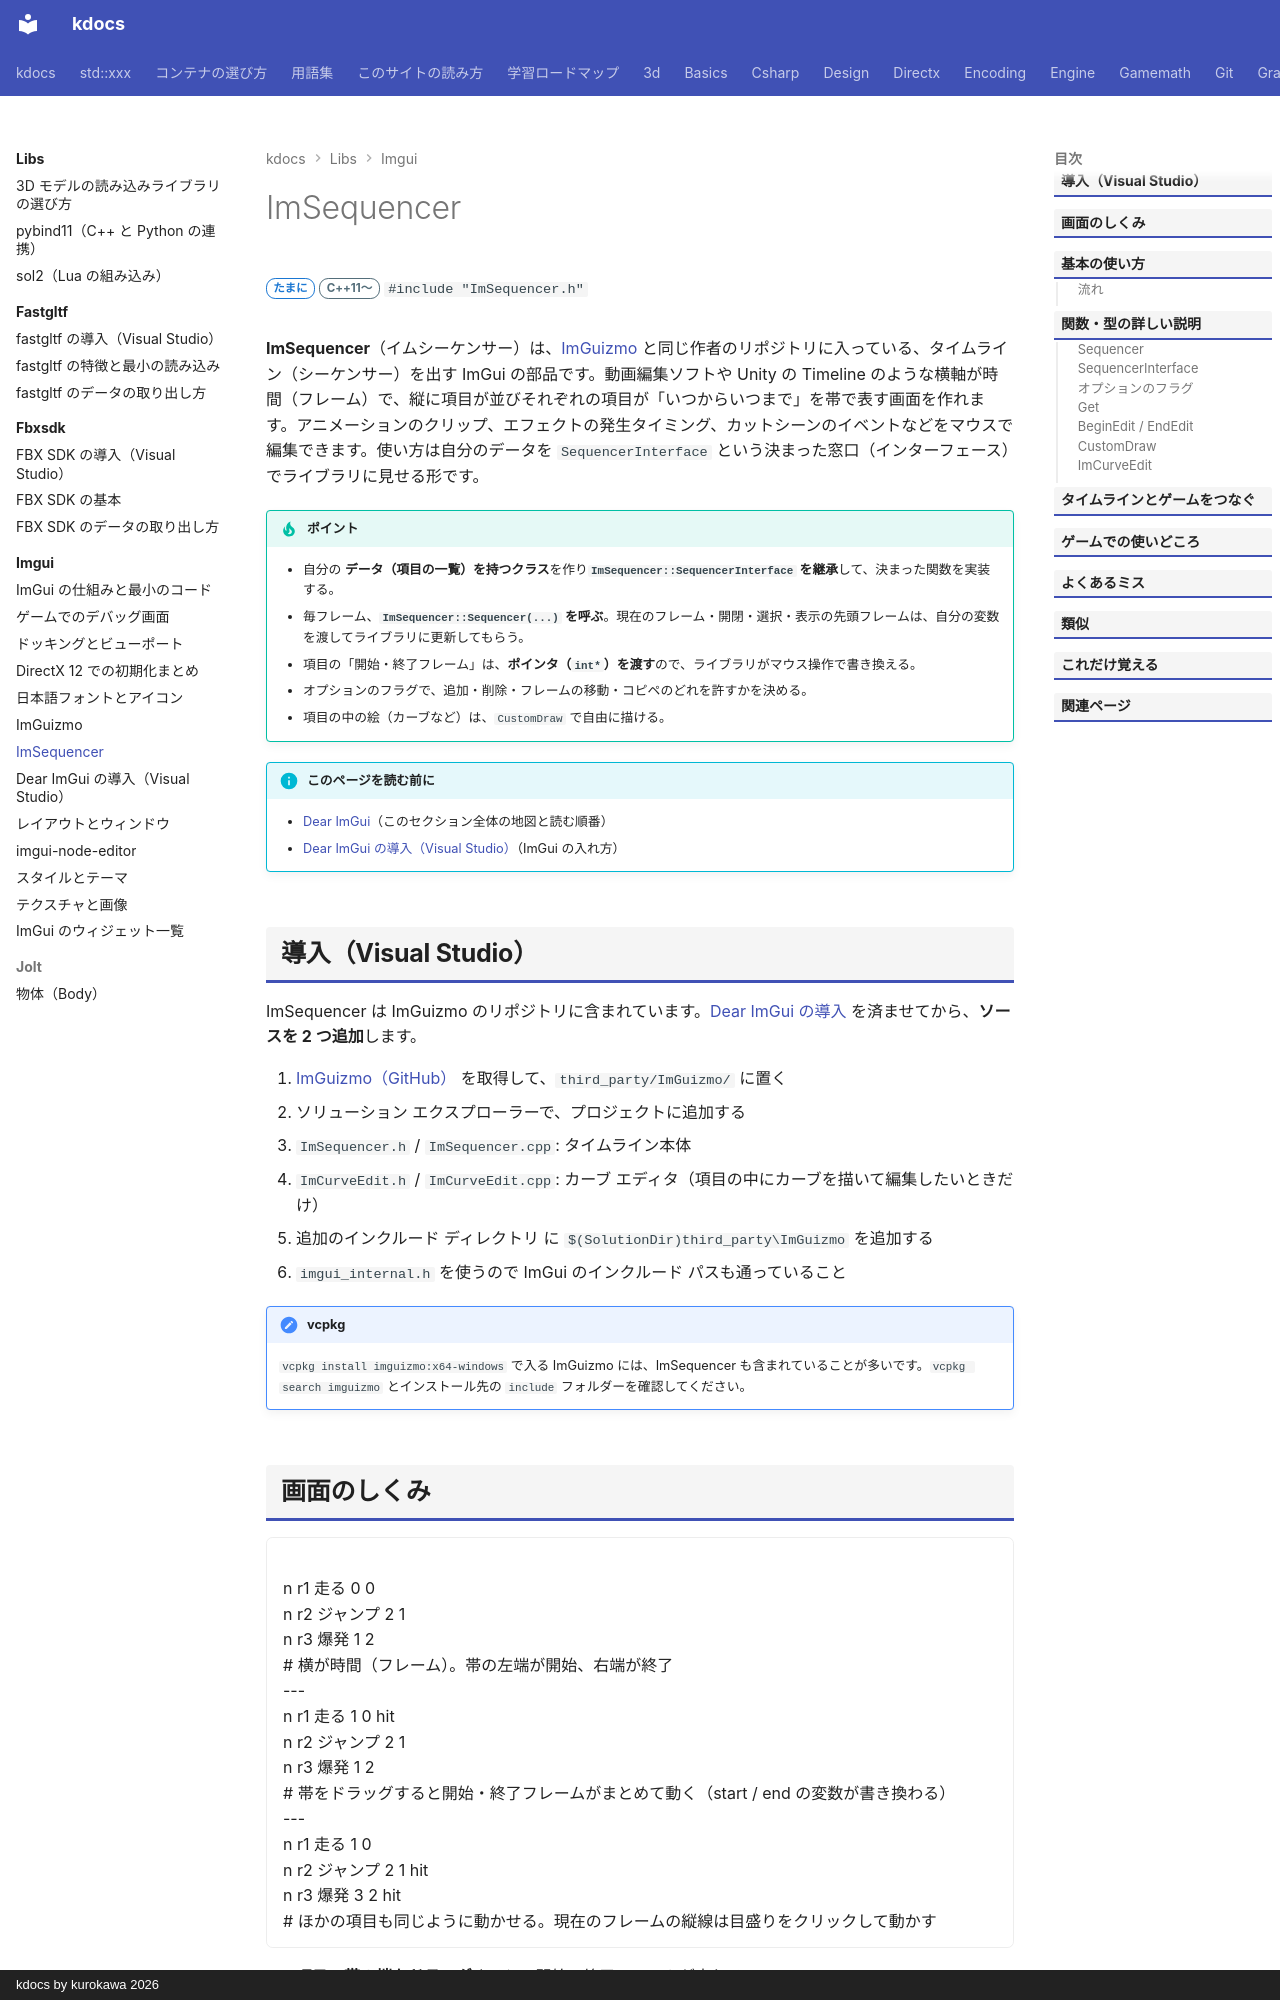

repository: qwzxdf/kdocs · page: libs/imgui/imsequencer/index.html · generator: mkdocs · copyright: kdocs by kurokawa 2026

---
title: ImSequencer
tags:
  - 外部ライブラリ
  - GUI
---

# ImSequencer

<div class="page-badges" markdown>
<span class="rank rank-sometimes">たまに</span>
<span class="ver ver-11">C++11〜</span>
`#include "ImSequencer.h"`
</div>

**ImSequencer**（イムシーケンサー）は、[ImGuizmo](imguizmo.md) と同じ作者のリポジトリに入っている、タイムライン（シーケンサー）を出す ImGui の部品です。動画編集ソフトや Unity の Timeline のような横軸が時間（フレーム）で、縦に項目が並びそれぞれの項目が「いつからいつまで」を帯で表す画面を作れます。アニメーションのクリップ、エフェクトの発生タイミング、カットシーンのイベントなどをマウスで編集できます。使い方は自分のデータを `SequencerInterface` という決まった窓口（インターフェース）でライブラリに見せる形です。

!!! tip "ポイント"
    - 自分の **データ（項目の一覧）を持つクラス**を作り**`ImSequencer::SequencerInterface` を継承**して、決まった関数を実装する。
    - 毎フレーム、<strong>`ImSequencer::Sequencer(...)` を呼ぶ</strong>。現在のフレーム・開閉・選択・表示の先頭フレームは、自分の変数を渡してライブラリに更新してもらう。
    - 項目の「開始・終了フレーム」は、<strong>ポインタ（`int*`）を渡す</strong>ので、ライブラリがマウス操作で書き換える。
    - オプションのフラグで、追加・削除・フレームの移動・コピペのどれを許すかを決める。
    - 項目の中の絵（カーブなど）は、`CustomDraw` で自由に描ける。

!!! info "このページを読む前に"
    - [Dear ImGui](index.md)（このセクション全体の地図と読む順番）
    - [Dear ImGui の導入（Visual Studio）](install.md)（ImGui の入れ方）

## 導入（Visual Studio）

ImSequencer は ImGuizmo のリポジトリに含まれています。[Dear ImGui の導入](install.md) を済ませてから、**ソースを 2 つ追加**します。

1. [ImGuizmo（GitHub）](https://github.com/CedricGuillemet/ImGuizmo) を取得して、`third_party/ImGuizmo/` に置く
2. ソリューション エクスプローラーで、プロジェクトに追加する

- `ImSequencer.h` / `ImSequencer.cpp`: タイムライン本体
- `ImCurveEdit.h` / `ImCurveEdit.cpp`: カーブ エディタ（項目の中にカーブを描いて編集したいときだけ）

3. 追加のインクルード ディレクトリ に `$(SolutionDir)third_party\ImGuizmo` を追加する
4. `imgui_internal.h` を使うので ImGui のインクルード パスも通っていること

!!! note "vcpkg"
    `vcpkg install imguizmo:x64-windows` で入る ImGuizmo には、ImSequencer も含まれていることが多いです。`vcpkg search imguizmo` とインストール先の `include` フォルダーを確認してください。

## 画面のしくみ

<div class="anim" data-type="graph" data-label="タイムライン：帯をドラッグして編集する">
n r1 走る 0 0
n r2 ジャンプ 2 1
n r3 爆発 1 2
# 横が時間（フレーム）。帯の左端が開始、右端が終了
---
n r1 走る 1 0 hit
n r2 ジャンプ 2 1
n r3 爆発 1 2
# 帯をドラッグすると開始・終了フレームがまとめて動く（start / end の変数が書き換わる）
---
n r1 走る 1 0
n r2 ジャンプ 2 1 hit
n r3 爆発 3 2 hit
# ほかの項目も同じように動かせる。現在のフレームの縦線は目盛りをクリックして動かす
</div>


- 項目の**帯の端をドラッグ**すると、開始・終了フレームが変わる
- 帯の中をドラッグすると帯ごと前後に動く
- 上の目盛りをクリックすると、現在のフレームが動く
- マウス ホイールで時間軸がスクロールする
